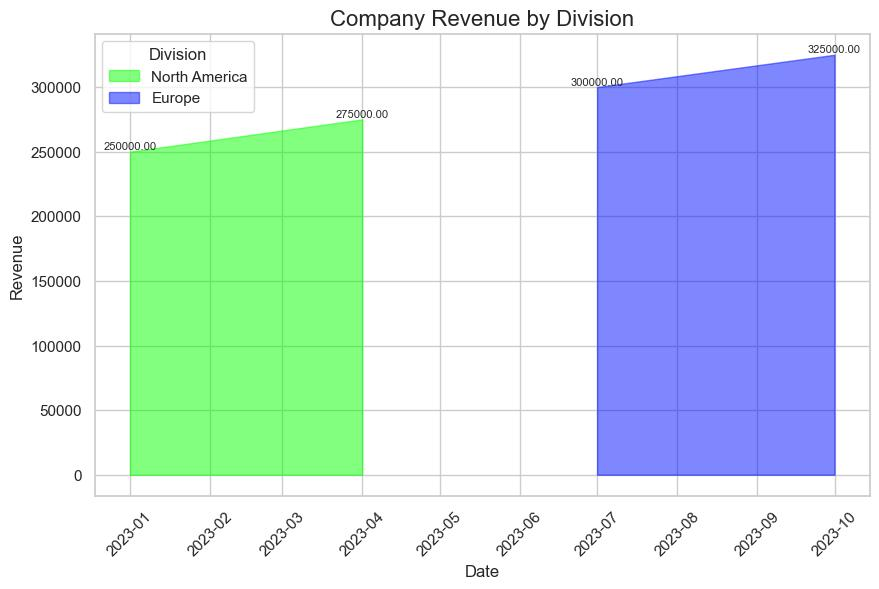

Values plotted in this chart, from the file beside it:
Date, Division, Revenue
2023-01-01, North America, 250000
2023-04-01, North America, 275000
2023-07-01, Europe, 300000
2023-10-01, Europe, 325000
